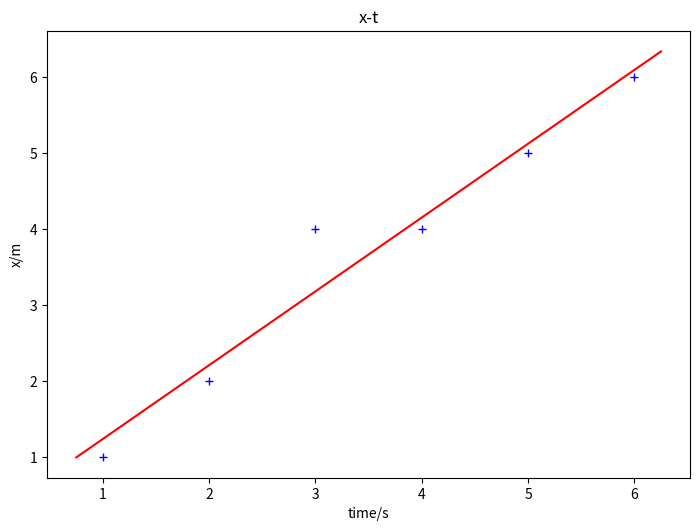

Reproduce this figure in Python.
import numpy
import math
from matplotlib import pyplot
from typing import Union


def linear_fit(X: Union[numpy.ndarray, list], Y: Union[numpy.ndarray, list]) -> dict:
    if isinstance(X, list):
        X = numpy.array(X)
    if isinstance(Y, list):
        Y = numpy.array(Y)
    assert isinstance(X, numpy.ndarray)
    assert isinstance(Y, numpy.ndarray)
    assert len(X.shape) == 1
    assert len(Y.shape) == 1
    assert len(X) == len(Y)
    assert len(X) > 2
    xy = X*Y
    xx = X*X
    yy = Y*Y
    m_x = X.mean()
    m_y = Y.mean()
    m_xy = xy.mean()
    m_xx = xx.mean()
    m_yy = yy.mean()
    a1 = (m_xy-m_x*m_y)/(m_xx-m_x**2)
    a0 = m_y-a1*m_x
    r = (m_xy-m_x*m_y)/math.sqrt((m_xx-m_x**2)*(m_yy-m_y**2))
    n = len(X)
    sigma_square = ((Y-a0-a1*X)**2).sum()/(n-2)
    sigma_a1 = a1*math.sqrt((1/r**2-1)/(n-2))
    sigma_a0 = a1*math.sqrt((1/r**2-1)/(n-2))
    result = {
        "a1": a1,
        "a0": a0,
        "r": r,
        "n": n,
        "sigma_square": sigma_square,
        "sigma_a1": sigma_a1,
        "sigma_a0": sigma_a0,
    }
    return result


def plot_linear_fit_result(X: Union[numpy.ndarray, list], Y: Union[numpy.ndarray, list], x_lable: str, y_label: str, title: str) -> None:
    result = linear_fit(X, Y)
    print(result)
    if isinstance(X, list):
        X = numpy.array(X)
    if isinstance(Y, list):
        Y = numpy.array(Y)
    max_x = X.max()
    min_x = X.min()
    dx = max_x-min_x
    max_x += dx*0.05
    min_x -= dx*0.05
    max_yp = result["a1"]*max_x + result["a0"]
    min_yp = result["a1"]*min_x + result["a0"]
    pyplot.figure(figsize=(8.3, 5.8), dpi=300)
    pyplot.plot(X, Y, "b+")
    pyplot.plot([min_x, max_x], [min_yp, max_yp], "r-")
    pyplot.xlabel(x_lable)
    pyplot.ylabel(y_label)
    pyplot.title(title)
    pyplot.savefig("fig.png")
    pyplot.close()


if __name__ == "__main__":
    # example
    plot_linear_fit_result(
        [1, 2, 3, 4, 5, 6],
        [1, 2, 4, 4, 5, 6],
        "time/s", "x/m", "x-t")
